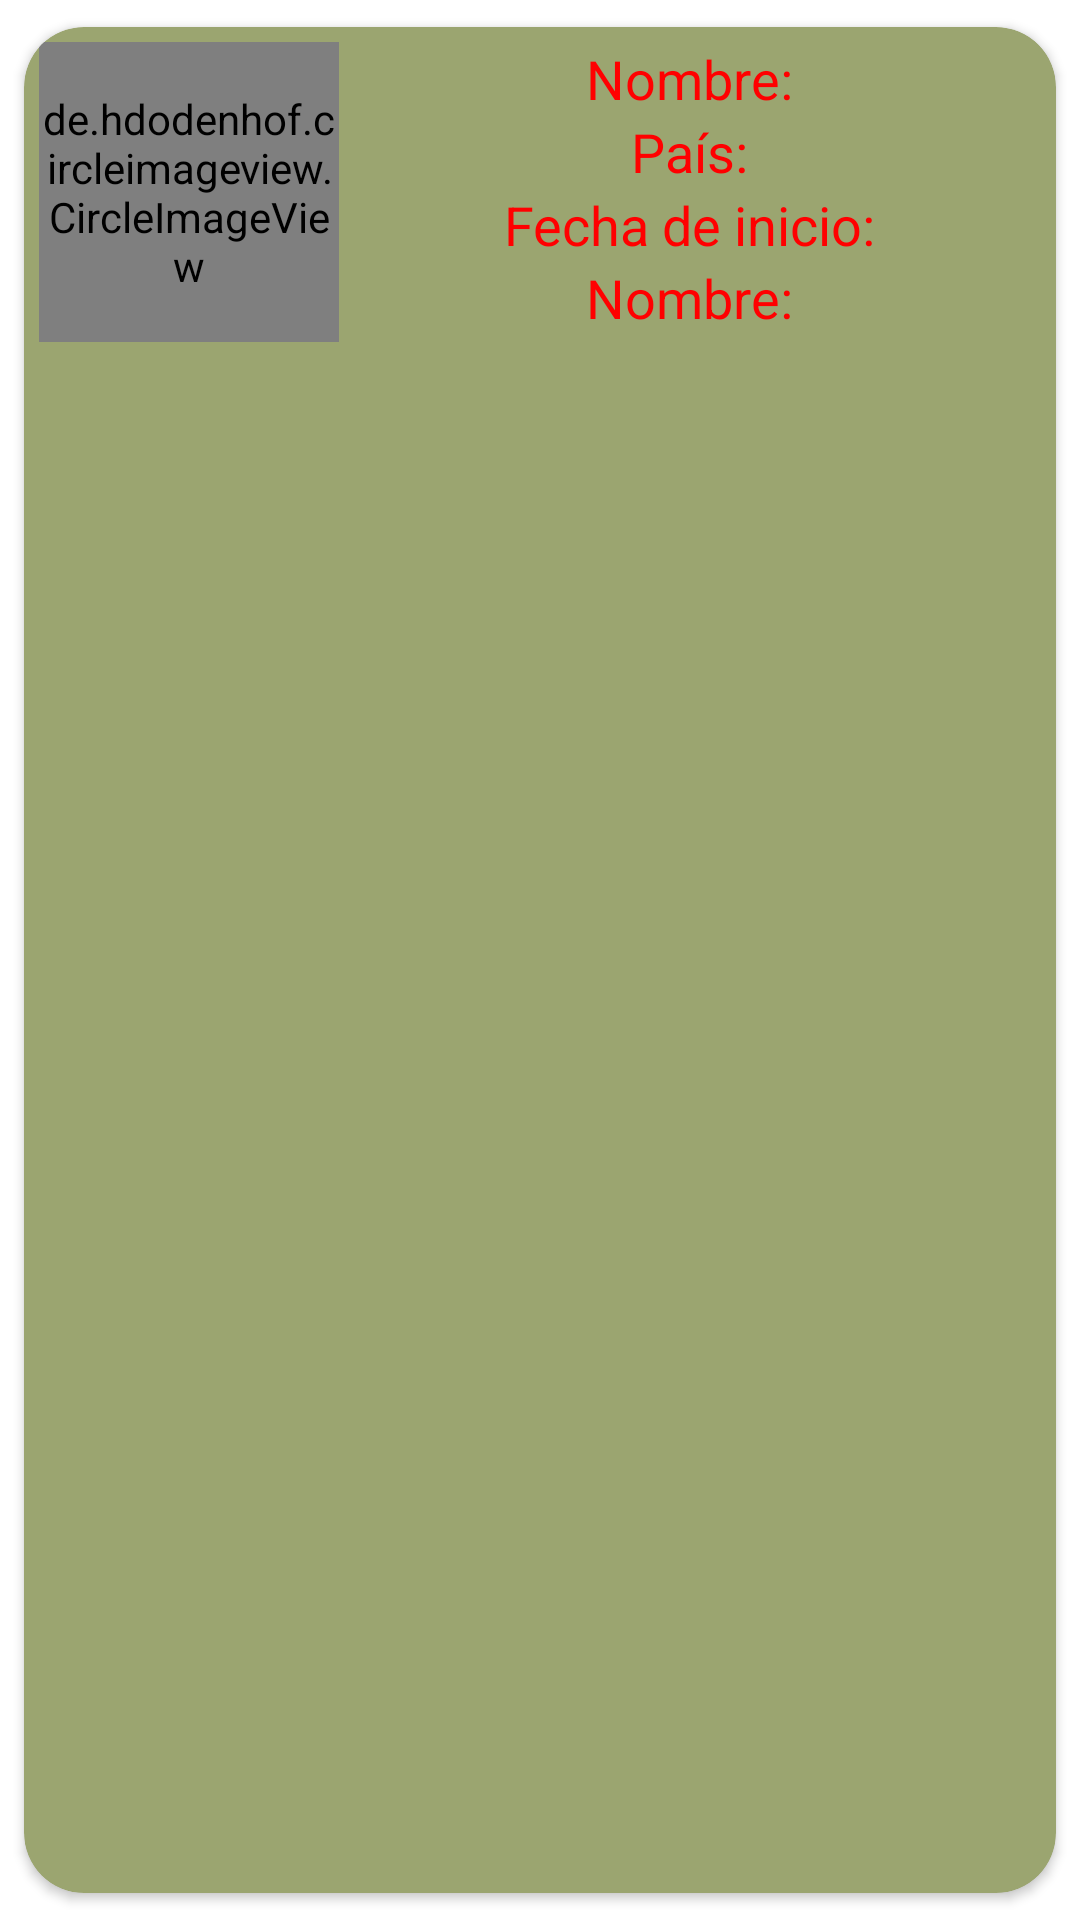

This screen was rendered from an Android layout file. Write that file and the resources it references.
<!-- AndroidManifest.xml: application theme Theme.TouchKillZombie -->
<!-- res/layout/players_list.xml -->
<?xml version="1.0" encoding="utf-8"?>
<androidx.cardview.widget.CardView
    xmlns:android="http://schemas.android.com/apk/res/android"
    android:layout_width="match_parent"
    android:layout_height="wrap_content"
    xmlns:app="http://schemas.android.com/apk/res-auto"
    android:backgroundTint="@color/zombie"
    android:clickable="true"
    android:focusable="true"
    app:cardUseCompatPadding="true"
    app:cardCornerRadius="20dp"
    android:elevation="2dp"
    app:contentPadding="5dp">
<androidx.appcompat.widget.LinearLayoutCompat
    android:layout_width="match_parent"
    android:layout_height="wrap_content"
    android:orientation="horizontal">
    <de.hdodenhof.circleimageview.CircleImageView
        android:src="@drawable/rifle"
        android:id="@+id/imageProfile"
        android:layout_width="100dp"
        android:layout_height="100dp"/>
    <androidx.appcompat.widget.LinearLayoutCompat
        android:layout_width="match_parent"
        android:gravity="center"
        android:layout_height="wrap_content"
        android:orientation="vertical">
        <TextView
            android:id="@+id/playerName"
            android:layout_width="wrap_content"
            android:layout_height="wrap_content"
            android:text="@string/player_name"
            android:textSize="18sp"
            android:textColor="@color/red"></TextView>
        <TextView
            android:id="@+id/playerCountry"
            android:layout_width="wrap_content"
            android:layout_height="wrap_content"
            android:text="@string/player_country"
            android:textSize="18sp"
            android:textColor="@color/red"></TextView>
        <TextView
            android:id="@+id/playerDate"
            android:layout_width="wrap_content"
            android:layout_height="wrap_content"
            android:text="@string/player_date"
            android:textSize="18sp"
            android:textColor="@color/red"></TextView>
        <TextView
            android:id="@+id/playerScore"
            android:layout_width="wrap_content"
            android:layout_height="wrap_content"
            android:text="@string/player_name"
            android:textSize="18sp"
            android:textColor="@color/red"></TextView>

    </androidx.appcompat.widget.LinearLayoutCompat>
</androidx.appcompat.widget.LinearLayoutCompat>
</androidx.cardview.widget.CardView>
<!-- resources referenced by this layout -->
<resources>
  <color name="red">#FF0000</color>
  <color name="zombie">#9BA570</color>
  <string name="player_country">País: </string>
  <string name="player_date">Fecha de inicio: </string>
  <string name="player_name">Nombre: </string>
  <style name="Theme.TouchKillZombie" parent="Theme.MaterialComponents.DayNight.DarkActionBar">
          
          <item name="colorPrimary">@color/black</item>
          <item name="colorPrimaryVariant">@color/black</item>
          <item name="colorOnPrimary">@color/red</item>
          
          <item name="colorSecondary">@color/teal_200</item>
          <item name="colorSecondaryVariant">@color/teal_700</item>
          <item name="colorOnSecondary">@color/black</item>
          
          <item name="android:statusBarColor" tools:targetApi="l">?attr/colorPrimaryVariant</item>
          
  
      </style>
  <color name="black">#FF000000</color>
  <color name="teal_200">#FF03DAC5</color>
  <color name="teal_700">#FF018786</color>
</resources>
